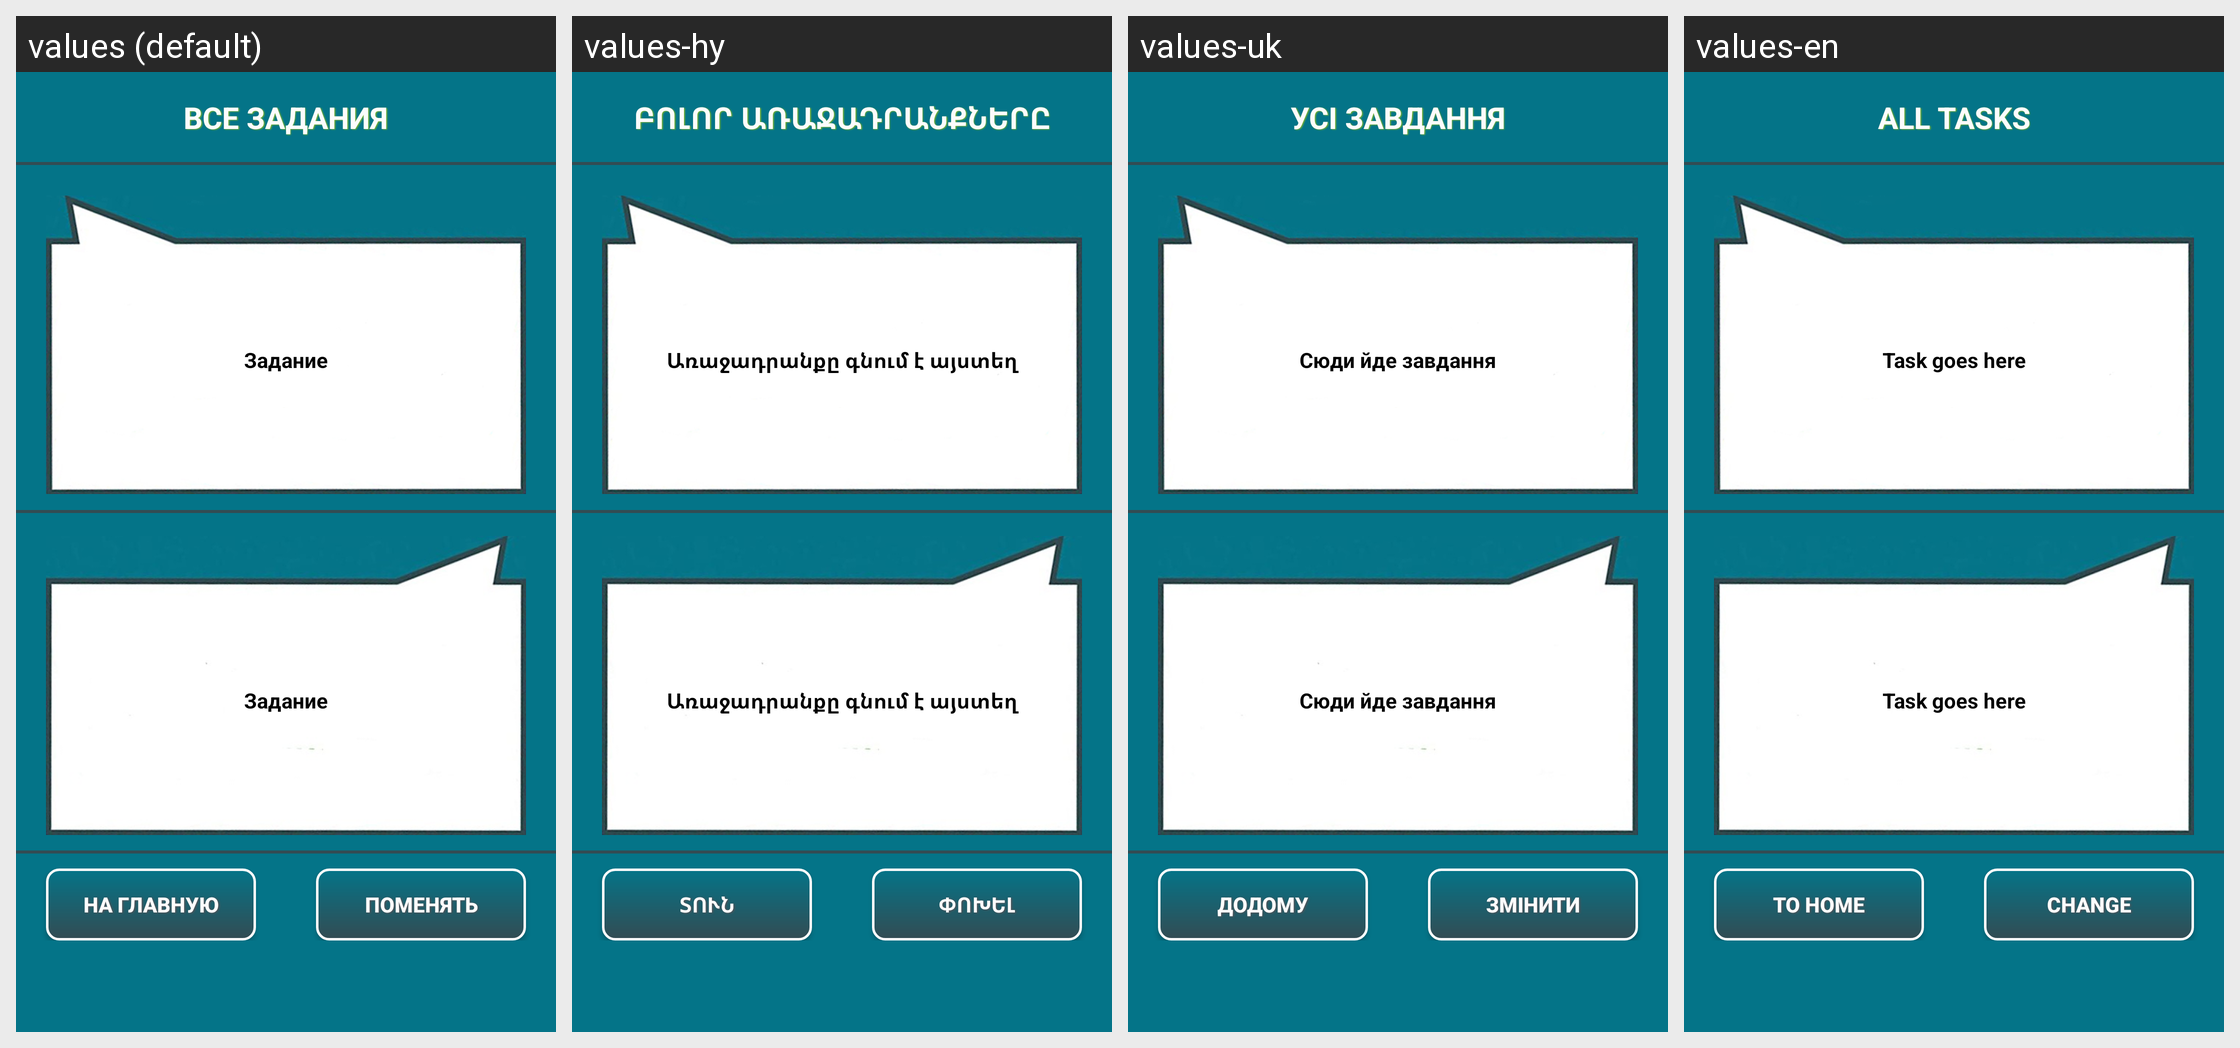

Locale-by-locale string values for the Android screen shown in this grid:
Android screen res/layout/fragment_all_tasks.xml rendered under 4 locales, left to right: values (default), values-hy, values-uk, values-en. Device: Nexus 5 (rendered at 1080×1920; each locale shown at half size, 540×960, under a caption strip naming it); theme Theme.TipTop.
Strings drawn on this screen, with the default value and each locale's value (text and hints the layout hard-codes appear in the picture but are not listed):

all_tasks_header
  values: Все задания
  values-hy: Բոլոր առաջադրանքները
  values-uk: Усі завдання
  values-en: All Tasks

task_placeholder
  values: Задание
  values-hy: Առաջադրանքը գնում է այստեղ
  values-uk: Сюди йде завдання
  values-en: Task goes here

go_to_home
  values: На главную
  values-hy: Տուն
  values-uk: Додому
  values-en: To Home

change
  values: Поменять
  values-hy: Փոխել
  values-uk: Змінити
  values-en: Change
